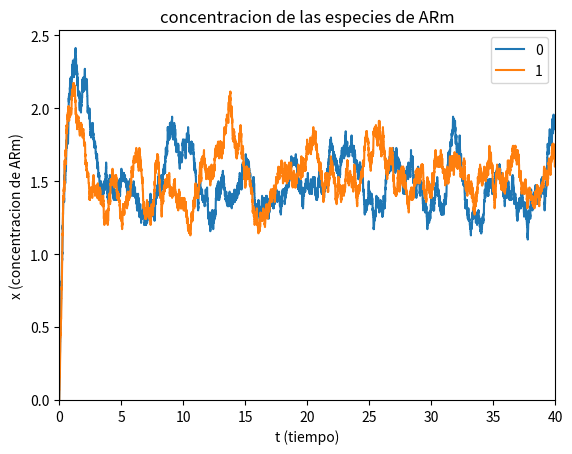
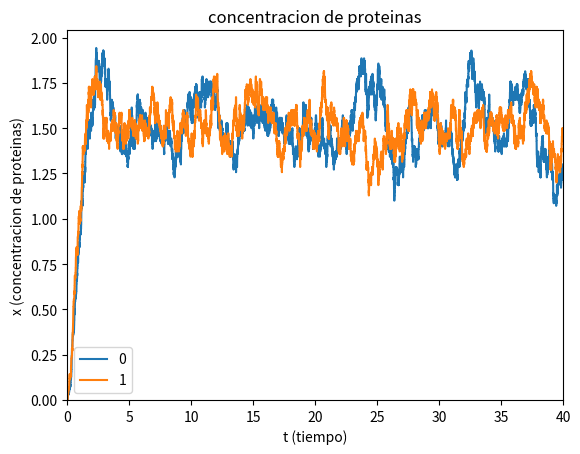

Recreate these plots in Python, in order.
'Redes geneticas estocasticas' 'togle switch'

#En este programa se implementa el agoritmo de Gillespie para reacciones bioquimicas,
#especificamente para una red de transcripcion/traduccion.

# se importan las librerias que seran usadas
import numpy as np
import math 
import random as rnd
import matplotlib.pyplot as plt

#para implementar el algoritmo son necesarias algunas cantidades y definir algunos parametros
#condiciones iniciales de las variables involucradas y el tiempo

A=np.array([ [0,-1],
             [-1,0],]) # matriz de conexiones

t0=0.0 #tiempo inicial
tf= 40 # tiempo final
N=[2,2,2]  #coeficientes de de Hill para cada uno de los nodos
K=[1,1,1] # constantes de Michelson para cada nodo
h= 1 #numero de veces para realizar la misma simulacion
n= len(A[0]) #numero de nodos
n2= 2 #numero de elementos en cada nodo
Omega=70 # tamaño del sistema

#condiciones iniciales para cada nodo
x=[[0,0], #vector de condiciones iniciales [ARm0, P0]
    [0,0]]                              #  [ARm2, P2]


#parametros, los vectores para cada uno de los nodos 
p1=1
p2=5
k1=[p2,p1,1,p1]  #[sintesis o degradacion de ARm a travez de Hill, degradacion ARm, sintesis proteina, degradacion proteina]
k2=[p2,p1,1,p1]  
k3=[p2,p1,1,p1]  

k=[k1,k2,k3] # vector de parametros para todo el sistema

#contruimos la matriz estequiometrica para cada nodo 'evitar editar a partir de esta linea'
S= [[1,-1,0, 0],
    [ 0,0 ,1,-1],]

#construimos la matriz estequimetrica del sistema
def ST(S,n):
    l1=np.zeros([2,4])
    S1=S
    l2=l1
    l3=S
    for i in range(n-1):
        S1= np.append(S1, l2, axis = 1)
        l3=np.append(l1,l3, axis=1)
        S1= np.r_[S1,l3]
        l2= np.r_[l2,l1]
    return S1

S=ST(S,n)

#construimos lista nodos conectados entre si

def vec(A):
    l2=[]
    for i in range(n):
        for j in range(n):
            if A[i][j]!=0:
                l2.append(i)
    return l2

vecco= vec(A)

# miscelanea de funciones usadas

def prod(x, n): # x!/(x-n)!
    l2=x-n
    if n==0:
        return 1
    if l2==0 or l2==1:
        return math.fac(x)
    else:
        xprod= l2+1
        if n!=0 and l2>0:
            for i in range(1,n):
                xprod= xprod * (l2+1+i)
            return xprod

def heavinside(x): #funcion heavinside
    if x<=0:
        return 0
    else:
        return 1

def H_d(x,n,K,j): #funcion de hill determinista
    return 1/(K + (x/j)**n)

# construimos el vector de propension para cada nodo

def ninodo(y1,x1,k1,K1,j,N): #funcion de propension para cada nodo
    l1= [k1[0]*(H_d(y1,N,K1,j)), k1[1]*x1[0]/j, k1[2]*x1[0]/j, k1[3]*x1[1]/j]
    return l1

def ni(x,k,K,j): #funcion de porpension para todo el sistema
    l1=[]
    for i in range(n):
        l2=ninodo(x[vecco[i]][1],x[i],k[i],K[i],j,N[i])
        l1=l1+l2
    return l1

def dist_exp(a):# funcion para calcular tau 
    r = rnd.random()
    return -(1./(a))*math.log(r)
    
def numero(S1,a): # funcion que devuelve mu
    l1=0
    l2= S1[0]/a
    l3=0
    r=np.random.rand()
    while l1<len(S1):
        if l3==0:
            if r<=l2 and S1[l1]!=0:
                l3=l3+1
                return l1
            else:
               l1=l1+1
               l2= l2 + S1[l1]/a
 
# la funcion que esta a continuacion nos permite realizar  el proceso estocastico hasta que haya 
#pasado T tiempo para un determinado tamano del sistema.

def ev(x,k,K,j): #x=condicion inicial, p= numero de pasos, j=tamano del sistema
    Y = np.zeros([n,n2,1])
    t = []
    l2 = np.zeros([n,n2,1])
    l3=t0
    l4=0
    for j1 in range(n):
        for j2 in range(n2):
            Y[j1][j2][0] = x[j1][j2]
    t.append(t0)
    while l3<tf:
        ni1 = ni(Y[:,:,l4],k,K,j) #vector de propension
        a=sum(ni1)
        tau = dist_exp(a)/j
        mu = numero(ni1,a)
        l3=l3+tau
        t.append(l3)
        Y= np.append(Y, l2, axis = 2)
        l5=0
        for j1 in range(n):
            for j2 in range(n2):
                Y[j1][j2][l4+1] = Y[j1][j2][l4] + S[l5][mu]
                l5=l5+1
        l4=l4+1
    return t ,  Y/j
#con la funcion que ya hemos programado, podemos repetirla algun numero determinado de veces,
# para ello claculamos la funcion anterior algun numero de veces y la graficamos 

def varios(x,k,K,j,q): #p= pasos  j= tamano del sistema, 
   # q= numero de veces que se realiza la misma simulacion 
    l1=0
    l3=np.zeros([n,n2])
    while l1<q:
        T0, l3 =ev(x,k,K,j)
        for i in range(n):
            for j1 in range(n2):
                if j1==0:
                    plt.figure(1)
                    plt.plot(T0,l3[i][j1], label= i)
                    plt.xlabel("t (tiempo)")
                    plt.ylabel("x (concentracion de ARm)")
                    plt.title("concentracion de las especies de ARm" )
                    plt.xlim(0, tf)
                    plt.ylim(-0.0005)
                    plt.legend()
                if j1==1:
                    plt.figure(2)
                    plt.plot(T0,l3[i][j1], label= i)
                    plt.xlabel("t (tiempo)")
                    plt.ylabel("x (concentracion de proteinas)")
                    plt.title("concentracion de proteinas" )
                    plt.xlim(0, tf)
                    plt.ylim(-0.0001)
                    plt.legend()
        l1=l1+1
    plt.show()

#como alternativa podemos realizar las simulacion para varios tamanos de sistema
# omega={a,b}
q=200  #tamano de paso

#realizar las graficas de las variables
varios(x,k,K,Omega,h)
#val(x,60,8000)